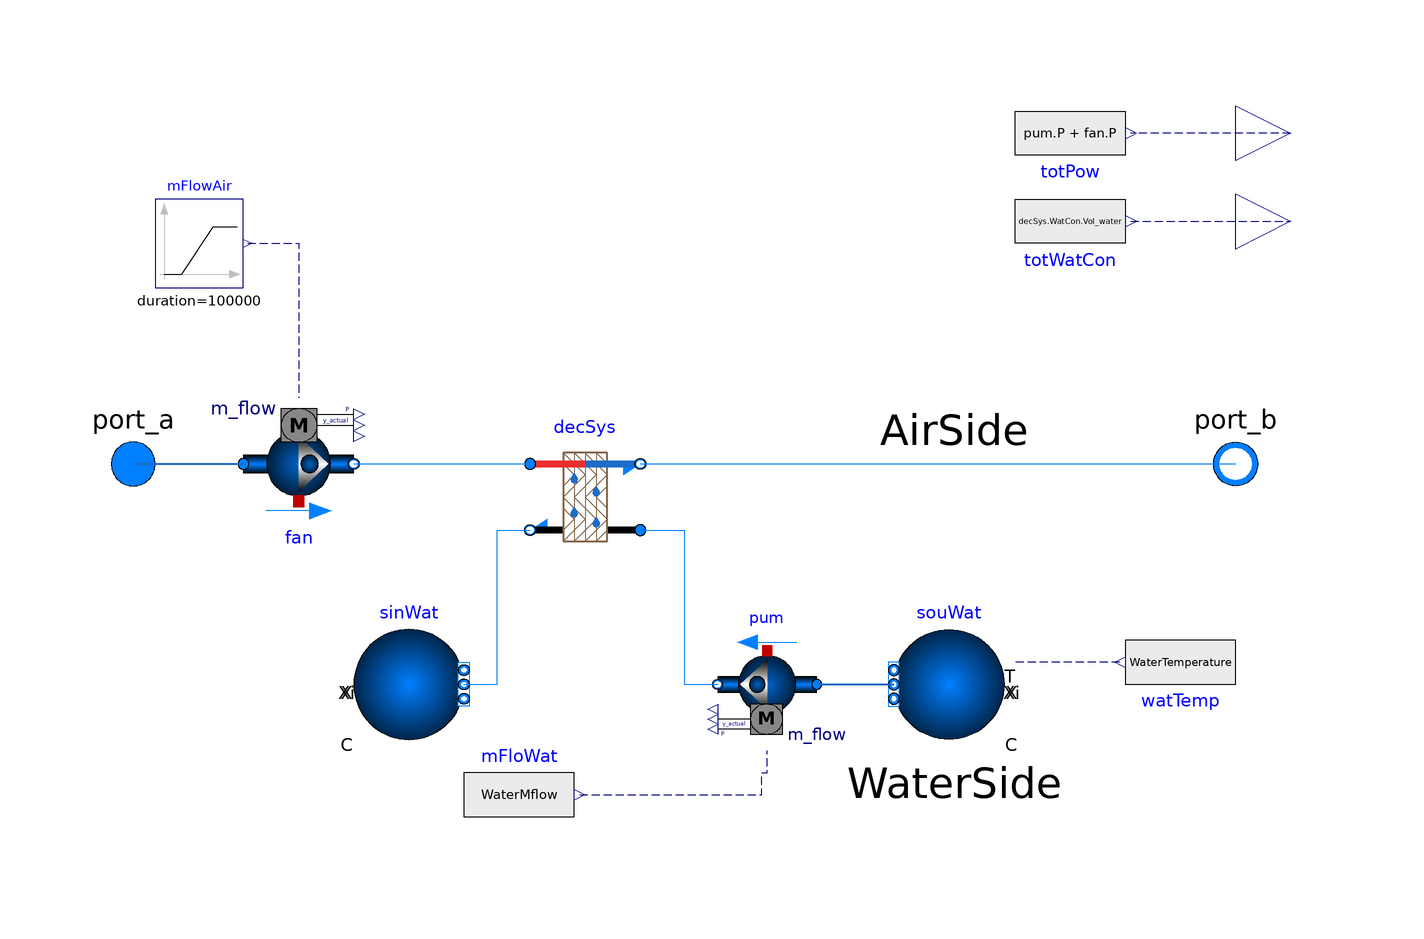

Above is the diagram view of the following Modelica model: its components placed by their Placement annotations and its connect equations drawn as lines.

model DirectEvaporativeCooler

 extends Buildings.Fluid.Interfaces.PartialTwoPortInterface(
      replaceable package Medium =
        Modelica.Media.Interfaces.PartialCondensingGases,
    allowFlowReversal1=false,
    port_a1(h_outflow(start=h1_outflow_start)),
    port_b1(h_outflow(start=h1_outflow_start)));
  extends Buildings.Fluid.Interfaces.FourPortFlowResistanceParameters(
     final computeFlowResistance1=true, final computeFlowResistance2=true);

     parameter Real WaterMflow " Mass flow rate of water ";
     parameter Real WaterTemperature " Temperature of the water";

package MediumWater = Buildings.Media.Water;

  Buildings.Fluid.Movers.FlowControlled_m_flow pum(
    redeclare package Medium = MediumWater,
    m_flow_nominal=0.32,
    addPowerToMedium=false,
    nominalValuesDefineDefaultPressureCurve=true,
    dp_nominal=11652.14,
    m_flow_start=0.32) annotation (Placement(transformation(extent={{24,-30},{6,-50}})));
  Buildings.Fluid.Sources.Boundary_pT sinWat(
    redeclare package Medium = MediumWater,
    use_T_in=false,
    nPorts=1)
    annotation (Placement(transformation(extent={{-60,-50},{-40,-30}})));
  Modelica.Blocks.Sources.RealExpression watTemp(y=WaterTemperature)
                                                        annotation (Placement(
        transformation(
        extent={{-10,-10},{10,10}},
        rotation=180,
        origin={90,-36})));
  Modelica.Blocks.Sources.RealExpression mFloWat(y=WaterMflow)
                                                         "i  kg/s"
    annotation (Placement(transformation(extent={{-40,-70},{-20,-50}})));
  Buildings.Fluid.Sources.Boundary_pT souWat(
    redeclare package Medium = MediumWater,
    use_T_in=true,
    nPorts=1) annotation (Placement(transformation(extent={{58,-50},{38,-30}})));
  Buildings.Fluid.Movers.FlowControlled_m_flow fan(
    redeclare package Medium = Medium2,
    y_start=1,
    m_flow_nominal=1.5,
    redeclare parameter Buildings.Fluid.Movers.Data.Generic per,
    inputType=Buildings.Fluid.Types.InputType.Continuous,
    addPowerToMedium=false,
    nominalValuesDefineDefaultPressureCurve=false,
    m_flow_start=0.201)
    annotation (Placement(transformation(extent={{-80,-10},{-60,10}})));
  Modelica.Blocks.Sources.Ramp mFlowAir(
    height=4,
    duration=100000,
    offset=0,
    startTime=0)
    annotation (Placement(transformation(extent={{-96,32},{-80,48}})));
  Modelica.Blocks.Interfaces.RealOutput pow "Total power of Fan and pump"
    annotation (Placement(transformation(extent={{100,50},{120,70}}),
        iconTransformation(extent={{100,-50},{120,-30}})));
  Modelica.Blocks.Interfaces.RealOutput watCon "Total Water consumption"
    annotation (Placement(transformation(extent={{100,34},{120,54}}),
        iconTransformation(extent={{100,-80},{120,-60}})));
  Modelica.Blocks.Sources.RealExpression totPow(y=pum.P + fan.P)
    annotation (Placement(transformation(
        extent={{10,-10},{-10,10}},
        rotation=180,
        origin={70,60})));
  Modelica.Blocks.Sources.RealExpression totWatCon(y=decSys.WatCon.Vol_water)
    annotation (Placement(transformation(
        extent={{10,-10},{-10,10}},
        rotation=180,
        origin={70,44})));
  replaceable ComponentModels.Lumped decSys annotation (Placement(transformation(extent={{-28,-16},{-8,4}})));
equation
  connect(mFloWat.y, pum.m_flow_in) annotation (Line(
      points={{-19,-60},{14,-60},{14,-56},{15,-56},{15,-52}},
      color={0,0,127},
      pattern=LinePattern.Dash));
  connect(pum.port_a, souWat.ports[1]) annotation (Line(
      points={{24,-40},{38,-40}},
      color={28,108,200},
      thickness=0.5));
  connect(watTemp.y, souWat.T_in)
    annotation (Line(points={{79,-36},{60,-36}}, color={0,0,127},
      pattern=LinePattern.Dash));
  connect(port_a,fan. port_a) annotation (Line(
      points={{-100,0},{-80,0}},
      color={28,108,200},
      thickness=0.5));
  connect(mFlowAir.y,fan. m_flow_in) annotation (Line(points={{-79.2,40},{-70,40},{-70,12}},
                             color={0,0,127},
      pattern=LinePattern.Dash));
  connect(watCon, watCon)
    annotation (Line(points={{110,44},{110,44}},   color={0,0,127}));
  connect(pow, totPow.y)
    annotation (Line(points={{110,60},{81,60}},   color={0,0,127},
      pattern=LinePattern.Dash));
  connect(totWatCon.y, watCon)
    annotation (Line(points={{81,44},{110,44}},   color={0,0,127},
      pattern=LinePattern.Dash));
  connect(fan.port_b, decSys.port_a1) annotation (Line(points={{-60,0},{-28,0}}, color={0,127,255}));
  connect(decSys.port_a2, pum.port_b) annotation (Line(points={{-8,-12},{0,-12},{0,-40},{6,-40}}, color={0,127,255}));
  connect(decSys.port_b1, port_b) annotation (Line(points={{-8,0},{100,0}}, color={0,127,255}));
  connect(sinWat.ports[1], decSys.port_b2) annotation (Line(points={{-40,-40},{-34,-40},{-34,-12},{-28,-12}}, color={0,127,255}));
    annotation (Icon(coordinateSystem(preserveAspectRatio=false)), Diagram(
        coordinateSystem(preserveAspectRatio=false), graphics={Text(
          extent={{20,-44},{78,-72}},
          lineColor={0,0,0},
          lineThickness=0.5,
          fontSize=14,
          fontName="serif",
          textString="WaterSide"), Text(
          extent={{20,20},{78,-8}},
          lineColor={0,0,0},
          lineThickness=0.5,
          fontSize=14,
          fontName="serif",
          textString="AirSide")}));
end DirectEvaporativeCooler;